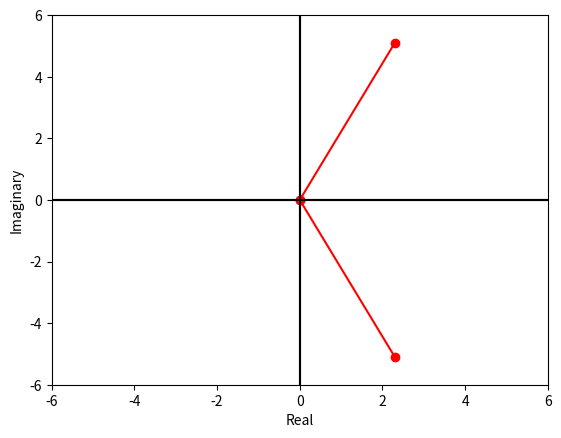

The script that saved this image:
import matplotlib.pyplot as plt
import numpy as np
%matplotlib inline
np.set_printoptions(precision=3, suppress=True)
π = np.pi

1j**2

x = 2.3 + 5.1j
print("Type of x:", type(x))
print("Real part of x:", x.real)
print("Imaginary part of x:", x.imag)

def plot_complex(a):
    for x in range(len(a)):
        plt.plot([0,a[x].real], [0,a[x].imag], 'r-o')
    plt.axhline(y=0, color='k')
    plt.axvline(x=0, color='k')
    plt.ylabel('Imaginary')
    plt.xlabel('Real')
    limit = np.max(np.ceil(np.absolute(a)))
    plt.xlim((-limit,limit))
    plt.ylim((-limit,limit))    
    plt.show()

plot_complex([x])

abs(x)

r = abs(x)
φ = np.arctan2(x.imag, x.real)
z = r*np.exp(1j*φ)
z == x

print(x.conjugate())
plot_complex([x.conjugate()])

a = np.array([[1+2j], [2+2j]])
a

a.T.conj()

b = np.array([[0.1], [2j]])
b.T.conj() @ a

c = np.array([[1], [0]])
d = np.array([[0], [1]])
c.T.conj() @ d

print("The square of the l2 norm of a:", np.linalg.norm(a)**2)
print("The same thing calculated as an inner product:", a.T.conj() @ a)

sum(a != 0), sum(c != 0)

np.linalg.norm(a, ord=1)

np.kron(c, d)

A = np.array([[1+2j, 2], [1j, 3+4j]])
A

A.T.conj()

A @ a

a @ a.T.conj()

λs, eigenvectors = np.linalg.eig(A)

np.all(A == A.T.conj())

B = a @ a.T.conj()
np.all(B == B.T.conj())

np.linalg.eigvals(B)

U = np.array([[0, 1], [1, 0]])
print(U @ U.T.conj())
print(U.T.conj() @ U)

np.kron(A, B)